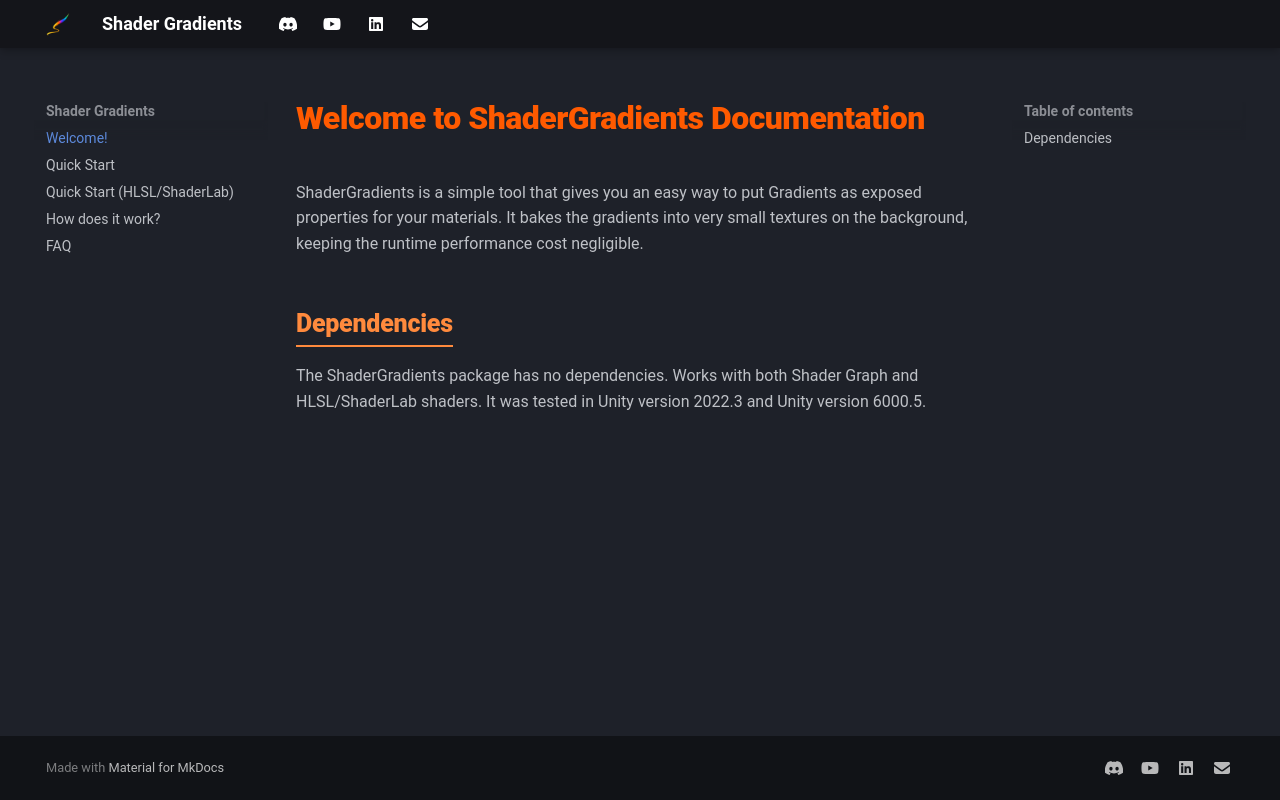

repository: evernullTools/shadergradients-docs · page: index.html · generator: mkdocs

# Welcome to ShaderGradients Documentation

ShaderGradients is a simple tool that gives you an easy way to put Gradients as exposed properties for your materials. 
It bakes the gradients into very small textures on the background, keeping the runtime performance cost negligible.

## Dependencies

The ShaderGradients package has no dependencies. Works with both Shader Graph and HLSL/ShaderLab shaders. 
It was tested in Unity version 2022.3 and Unity version 6000.5.
